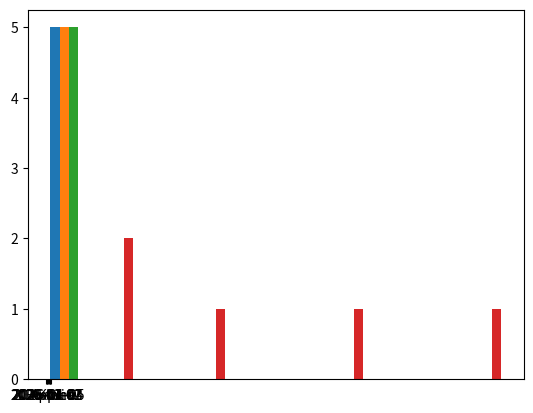

Write Python code to recreate this figure. (Note: this script raises an exception after producing the figure.)
import numpy as np
import pandas as pd
import matplotlib.pyplot as plt
data={
    "date":["2026-01-01","2026-01-02","2026-01-03","2026-01-04","2026-01-05"]
   , "product":["Apple","Banana","Apple","Kiwi","Banana"],
   "quantity":[2,5,13,24,4],
   "price":[100,600,400,100,200]}
df=pd.DataFrame(data)
print(df)
plt.hist(df)
plt.show()
print(type(df))
print(df.add())
